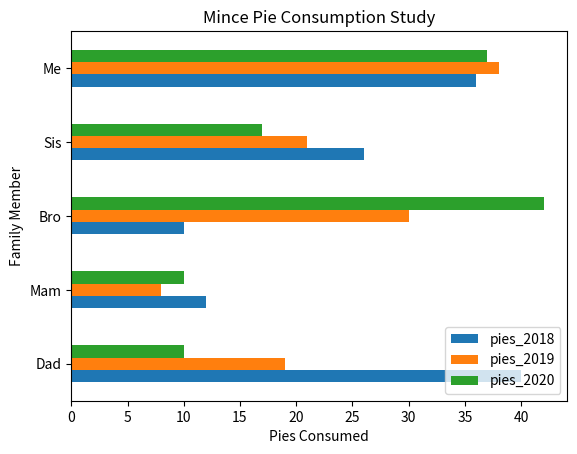

Here is the Python script that generated this plot:
import pandas as pd
import matplotlib.pyplot as plt

plotdata = pd.DataFrame({ 	"pies_2018":[40, 12, 10, 26, 36],    				   
							"pies_2019":[19, 8, 30, 21, 38],    
			   				"pies_2020":[10, 10, 42, 17, 37] },    
                          index=["Dad", "Mam", "Bro", "Sis", "Me"])

plotdata.plot(kind="barh")

plt.title("Mince Pie Consumption Study")
plt.xlabel("Pies Consumed")
plt.ylabel("Family Member")
plt.show()